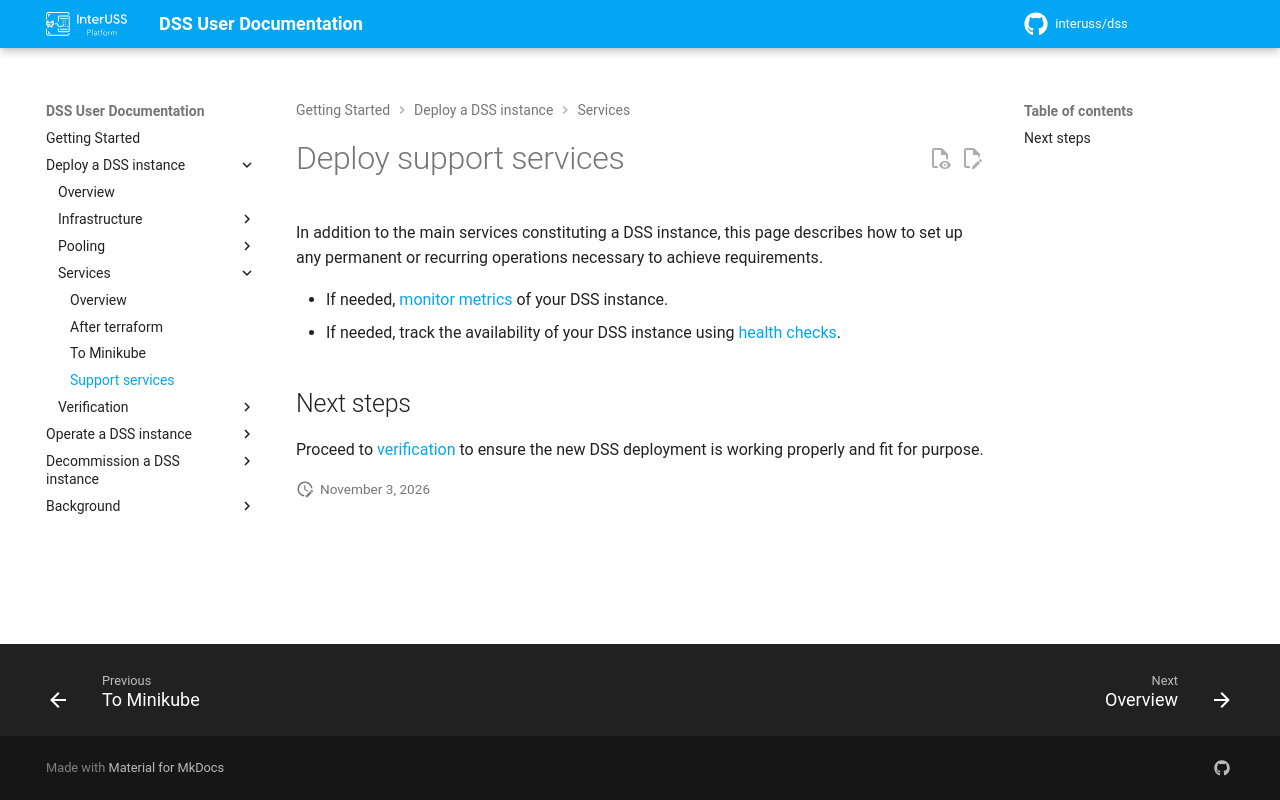

repository: interuss/dss · page: 0.25.0-rc2/deployment/services/support/index.html · generator: jekyll

# Deploy support services

In addition to the main services constituting a DSS instance, this page describes how to set up any permanent or recurring operations necessary to achieve requirements.

* If needed, [monitor metrics](../../operations/monitoring.md) of your DSS instance.
* If needed, track the availability of your DSS instance using [health checks](../../operations/healthchecks.md).

## Next steps

Proceed to [verification](../verification/index.md) to ensure the new DSS deployment is working properly and fit for purpose.
